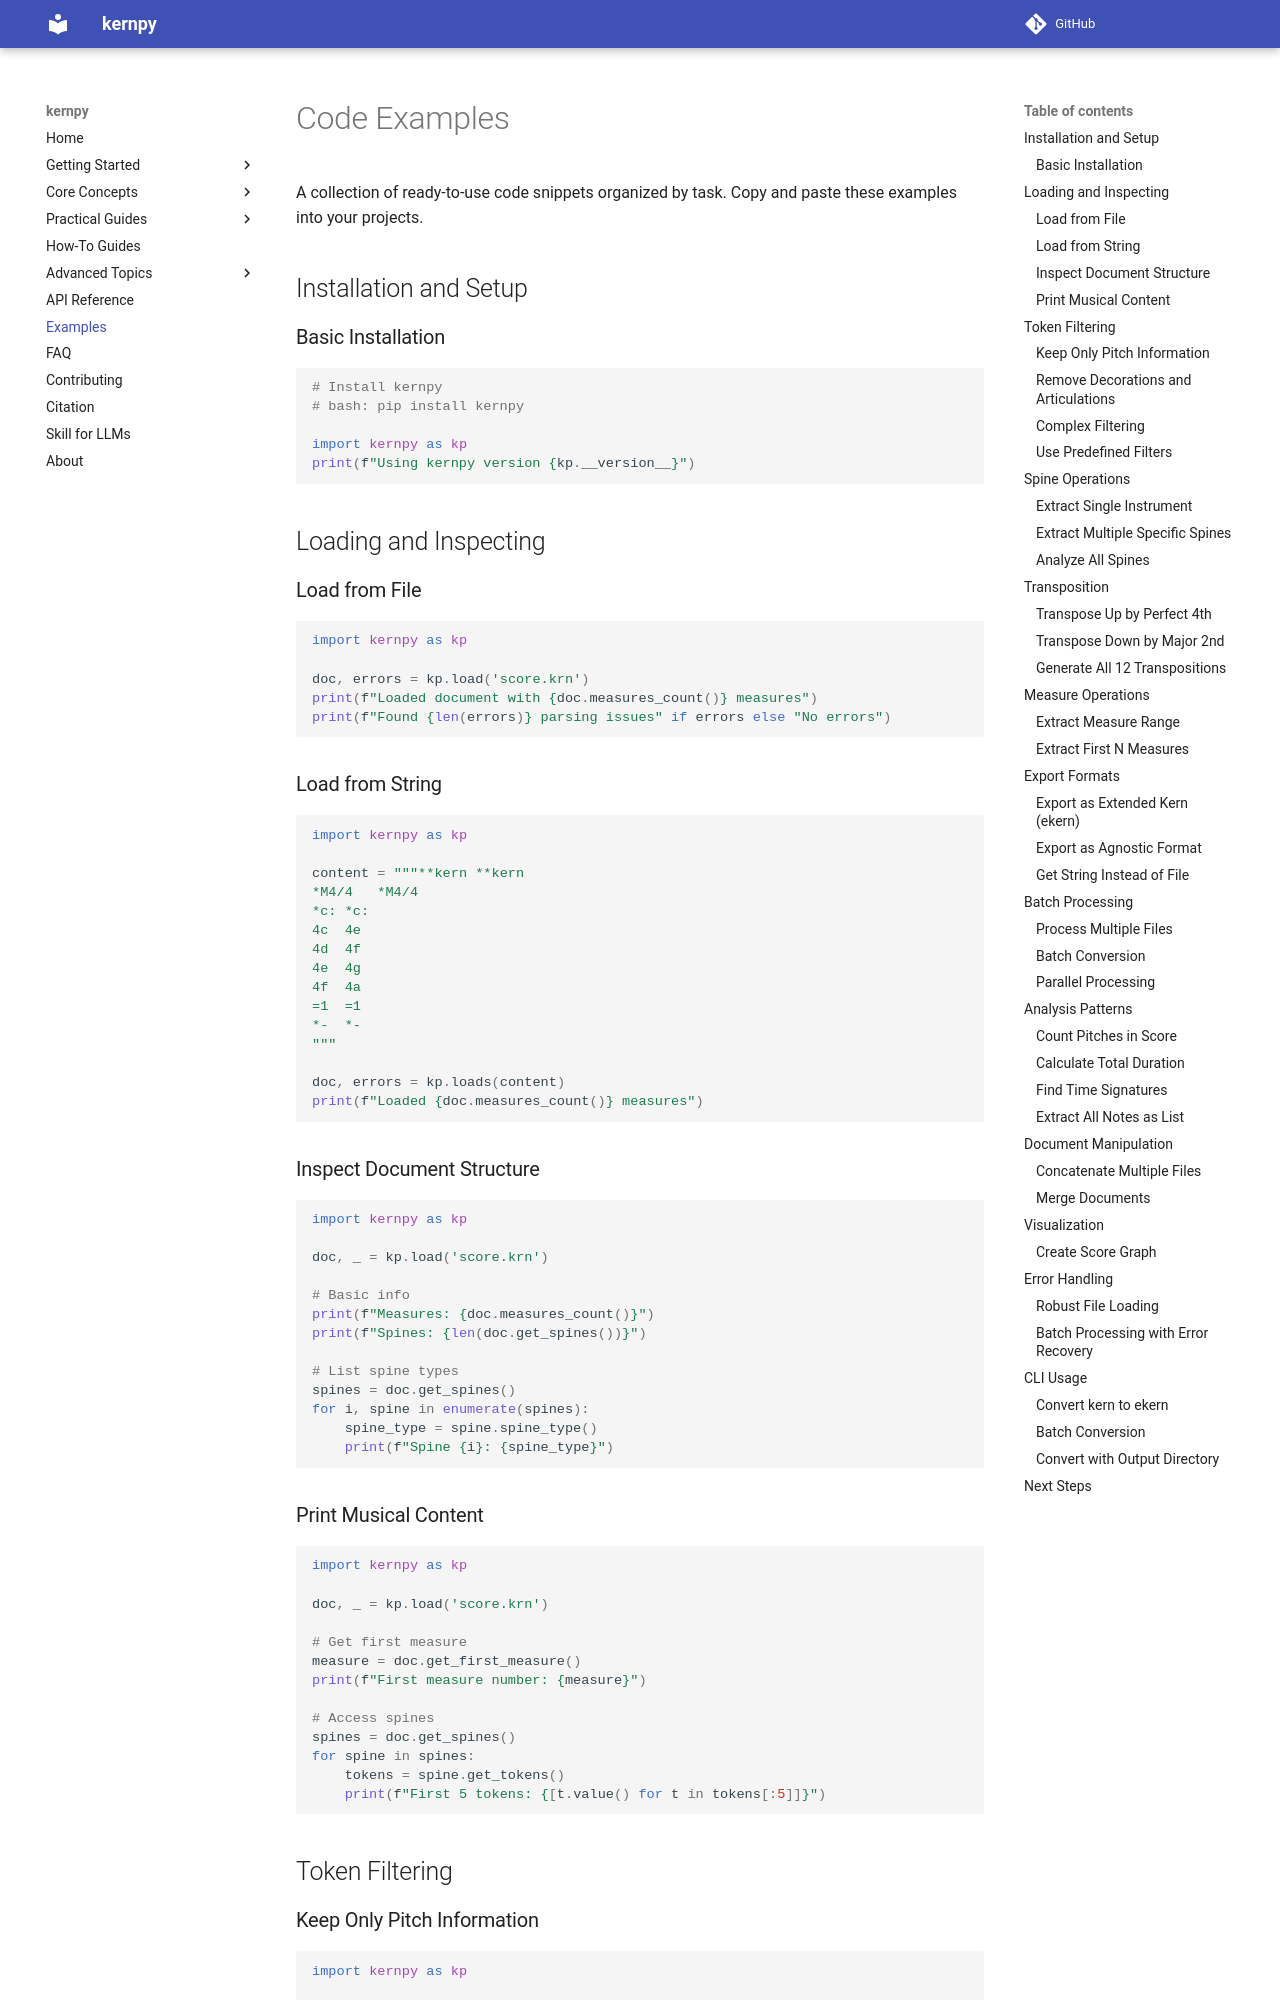

repository: OMR-PRAIG-UA-ES/kernpy · page: examples/index.html · generator: mkdocs

# Code Examples

A collection of ready-to-use code snippets organized by task. Copy and paste these examples into your projects.

## Installation and Setup

### Basic Installation

```python
# Install kernpy
# bash: pip install kernpy

import kernpy as kp
print(f"Using kernpy version {kp.__version__}")
```

## Loading and Inspecting

### Load from File

```python
import kernpy as kp

doc, errors = kp.load('score.krn')
print(f"Loaded document with {doc.measures_count()} measures")
print(f"Found {len(errors)} parsing issues" if errors else "No errors")
```

### Load from String

```python
import kernpy as kp

content = """**kern	**kern
*M4/4	*M4/4
*c:	*c:
4c	4e
4d	4f
4e	4g
4f	4a
=1	=1
*-	*-
"""

doc, errors = kp.loads(content)
print(f"Loaded {doc.measures_count()} measures")
```

### Inspect Document Structure

```python
import kernpy as kp

doc, _ = kp.load('score.krn')

# Basic info
print(f"Measures: {doc.measures_count()}")
print(f"Spines: {len(doc.get_spines())}")

# List spine types
spines = doc.get_spines()
for i, spine in enumerate(spines):
    spine_type = spine.spine_type()
    print(f"Spine {i}: {spine_type}")
```

### Print Musical Content

```python
import kernpy as kp

doc, _ = kp.load('score.krn')

# Get first measure
measure = doc.get_first_measure()
print(f"First measure number: {measure}")

# Access spines
spines = doc.get_spines()
for spine in spines:
    tokens = spine.get_tokens()
    print(f"First 5 tokens: {[t.value() for t in tokens[:5]]}")
```

## Token Filtering

### Keep Only Pitch Information

```python
import kernpy as kp

doc, _ = kp.load('score.krn')

# Export with only pitch information
kp.dump(
    doc,
    'pitches_only.krn',
    include={kp.TokenCategory.PITCH}
)
```
